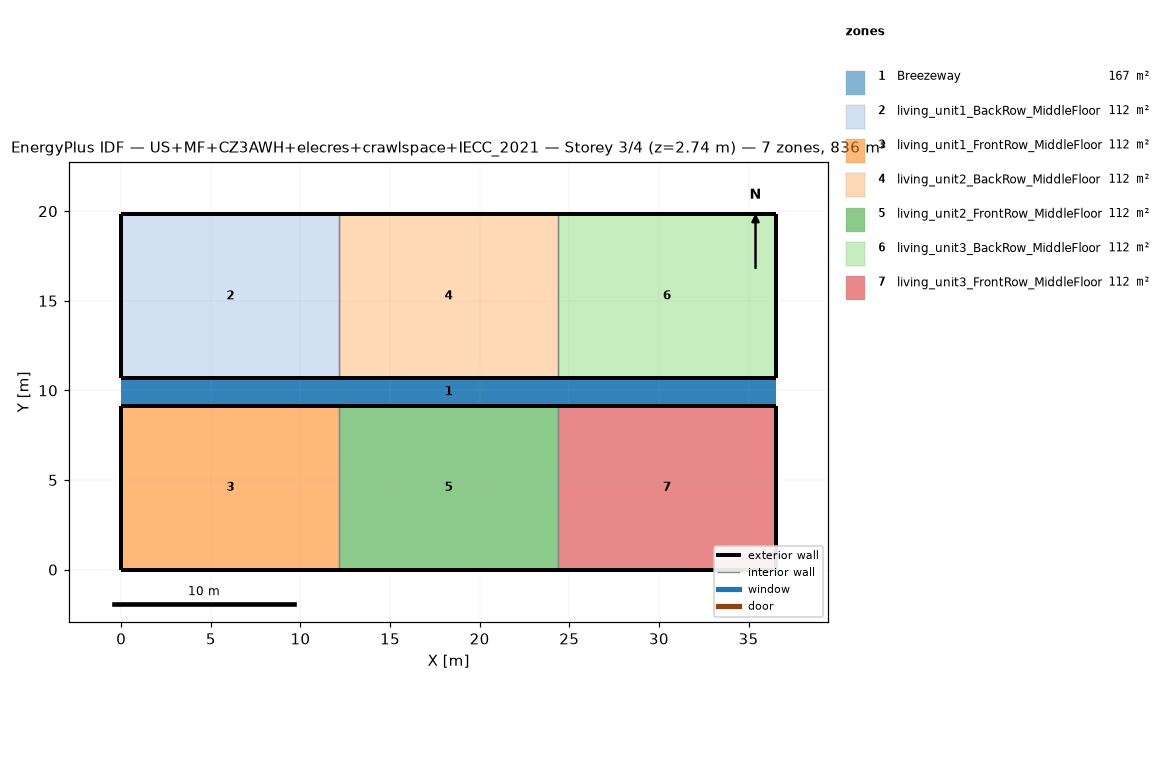
=== STOREY PLAN SPEC (per zone: floor XY polygon, exterior-wall plan segments, windows/doors) ===
zone 1: Breezeway  (167.0 m²)
  floor: (36.54, 9.16) (0.00, 9.16) (0.00, 10.68) (36.54, 10.68)
  floor: (36.54, 9.16) (0.00, 9.16) (0.00, 10.68) (36.54, 10.68)
  floor: (36.54, 9.16) (0.00, 9.16) (0.00, 10.68) (36.54, 10.68)
zone 2: living_unit1_BackRow_MiddleFloor  (111.5 m²)
  floor: (12.18, 10.68) (0.00, 10.68) (0.00, 19.84) (12.18, 19.84)
  exterior wall: (0.00, 10.68) – (12.18, 10.68)  [12.2 m]
  exterior wall: (12.18, 19.84) – (0.00, 19.84)  [12.2 m]
  exterior wall: (0.00, 19.84) – (0.00, 10.68)  [9.2 m]
  interior walls: 1
zone 3: living_unit1_FrontRow_MiddleFloor  (111.5 m²)
  floor: (12.18, 0.00) (0.00, 0.00) (0.00, 9.16) (12.18, 9.16)
  exterior wall: (0.00, 0.00) – (12.18, 0.00)  [12.2 m]
  exterior wall: (12.18, 9.16) – (0.00, 9.16)  [12.2 m]
  exterior wall: (0.00, 9.16) – (0.00, 0.00)  [9.2 m]
  interior walls: 1
zone 4: living_unit2_BackRow_MiddleFloor  (111.5 m²)
  floor: (24.36, 10.68) (12.18, 10.68) (12.18, 19.84) (24.36, 19.84)
  exterior wall: (12.18, 10.68) – (24.36, 10.68)  [12.2 m]
  exterior wall: (24.36, 19.84) – (12.18, 19.84)  [12.2 m]
  interior walls: 2
zone 5: living_unit2_FrontRow_MiddleFloor  (111.5 m²)
  floor: (24.36, 0.00) (12.18, 0.00) (12.18, 9.16) (24.36, 9.16)
  exterior wall: (12.18, 0.00) – (24.36, 0.00)  [12.2 m]
  exterior wall: (24.36, 9.16) – (12.18, 9.16)  [12.2 m]
  interior walls: 2
zone 6: living_unit3_BackRow_MiddleFloor  (111.5 m²)
  floor: (36.54, 10.68) (24.36, 10.68) (24.36, 19.84) (36.54, 19.84)
  exterior wall: (24.36, 10.68) – (36.54, 10.68)  [12.2 m]
  exterior wall: (36.54, 10.68) – (36.54, 19.84)  [9.2 m]
  exterior wall: (36.54, 19.84) – (24.36, 19.84)  [12.2 m]
  interior walls: 1
zone 7: living_unit3_FrontRow_MiddleFloor  (111.5 m²)
  floor: (36.54, 0.00) (24.36, 0.00) (24.36, 9.16) (36.54, 9.16)
  exterior wall: (24.36, 0.00) – (36.54, 0.00)  [12.2 m]
  exterior wall: (36.54, 0.00) – (36.54, 9.16)  [9.2 m]
  exterior wall: (36.54, 9.16) – (24.36, 9.16)  [12.2 m]
  interior walls: 1

=== DERIVED (storey summary) ===
Building: US+MF+CZ3AWH+elecres+crawlspace+IECC_2021
Storey: 3 of 4  (floor level z = 2.74 m)
Storey gross floor area: 836.2 m²
Zones on this storey: 7
  - Breezeway: floor 167.0 m²
  - living_unit1_BackRow_MiddleFloor: floor 111.5 m²; exterior wall 33.5 m (86.9 m²); WWR 0.0%
  - living_unit1_FrontRow_MiddleFloor: floor 111.5 m²; exterior wall 33.5 m (86.9 m²); WWR 0.0%
  - living_unit2_BackRow_MiddleFloor: floor 111.5 m²; exterior wall 24.4 m (63.1 m²); WWR 0.0%
  - living_unit2_FrontRow_MiddleFloor: floor 111.5 m²; exterior wall 24.4 m (63.1 m²); WWR 0.0%
  - living_unit3_BackRow_MiddleFloor: floor 111.5 m²; exterior wall 33.5 m (86.9 m²); WWR 0.0%
  - living_unit3_FrontRow_MiddleFloor: floor 111.5 m²; exterior wall 33.5 m (86.9 m²); WWR 0.0%
Zone adjacency (shared interzone walls):
  - living_unit1_BackRow_MiddleFloor ↔ living_unit2_BackRow_MiddleFloor
  - living_unit1_FrontRow_MiddleFloor ↔ living_unit2_FrontRow_MiddleFloor
  - living_unit2_BackRow_MiddleFloor ↔ living_unit3_BackRow_MiddleFloor
  - living_unit2_FrontRow_MiddleFloor ↔ living_unit3_FrontRow_MiddleFloor